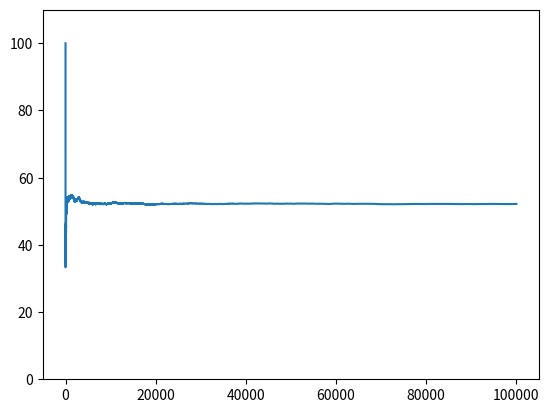

The matplotlib source for this figure:
import random
import matplotlib
import matplotlib.pyplot as plt

class Winner:
    HAND_ONE = "HAND_ONE"
    HAND_TWO = "HAND_TWO"
    DRAW = "DRAW"

x = Winner.DRAW
print(x == Winner.DRAW)

def compare_pairs(hand_one_has_pair, hand_two_has_pair, hand_one_card_one, hand_two_card_one):
    if hand_one_has_pair:
        if hand_two_has_pair:
            if hand_one_card_one > hand_two_card_one:
                return Winner.HAND_ONE
            else:
                return Winner.HAND_TWO
        else:
            return Winner.HAND_ONE
    else:
        if hand_two_has_pair:
            return Winner.HAND_TWO

def high_card(hand_one_card_one, hand_one_card_two, hand_two_card_one, hand_two_card_two):
    #highst card highst kicker
    hand_one_max = max(hand_one_card_one, hand_one_card_two)
    hand_two_max = max(hand_two_card_one, hand_two_card_two)

    if hand_one_max > hand_two_max:
        return Winner.HAND_ONE
    
    elif hand_one_max == hand_two_max:
        hand_one_min = min(hand_one_card_one, hand_one_card_two)
        hand_two_min = min(hand_two_card_one, hand_two_card_two)

        if hand_one_min > hand_two_min:
            return Winner.HAND_ONE
        
        if hand_one_min == hand_two_min:
            return Winner.DRAW

    return Winner.HAND_TWO

def get_winner(hand_one_card_one, hand_one_card_two, hand_two_card_one, hand_two_card_two):
    #print(hand_one_card_one, hand_one_card_two, hand_two_card_one, hand_two_card_two)

    #check for pair
    hand_one_has_pair = hand_one_card_one == hand_one_card_two
    hand_two_has_pair = hand_two_card_one == hand_two_card_two
    if hand_one_has_pair or hand_two_has_pair:
        return compare_pairs(hand_one_has_pair, hand_two_has_pair, hand_one_card_one, hand_two_card_one)

    return high_card(hand_one_card_one, hand_one_card_two, hand_two_card_one, hand_two_card_two)

def random_card():
    card = random.randint(2,14)
    return card

hand_one_win_pct_list = []
hand_two_win_pct_list = []
draw_pct_list = []
xs = []

hand_one_win_count = 0
hand_two_win_count = 0
draw_count = 0

x = 0 
sampleSize = 100000

while x < sampleSize:
    hand_one_card_one = random_card()
    hand_one_card_two = random_card()
    hand_two_card_one = random_card()
    hand_two_card_two = random_card()

    winner = get_winner(11, 10, hand_two_card_one, hand_two_card_two)
    x += 1
    
    if winner == Winner.HAND_ONE:
        hand_one_win_count += 1
    
    if winner == Winner.HAND_TWO:
        hand_two_win_count += 1

    if winner == Winner.DRAW:
        draw_count += 1

    hand_one_win_pct = (hand_one_win_count/x)*100.00
    hand_two_win_pct = (hand_two_win_count/x)*100.00
    draw_pct = (draw_count/x)*100.00
    
    hand_one_win_pct_list.append(hand_one_win_pct)
    xs.append(x)

plt.plot(xs,hand_one_win_pct_list)
plt.ylim(0, 110)
plt.show()

 


#print('Hånd 1 har vundet','procent')
#print('Hånd 2 har vundet','procent')
#print('Draw har vundet', 'procent')

#x-akse hvor mange gange den har kørt
#y-akse procent vundende 
#3 nye lister
#loop skal glemme hvor mange er vundet
#af en hånd.